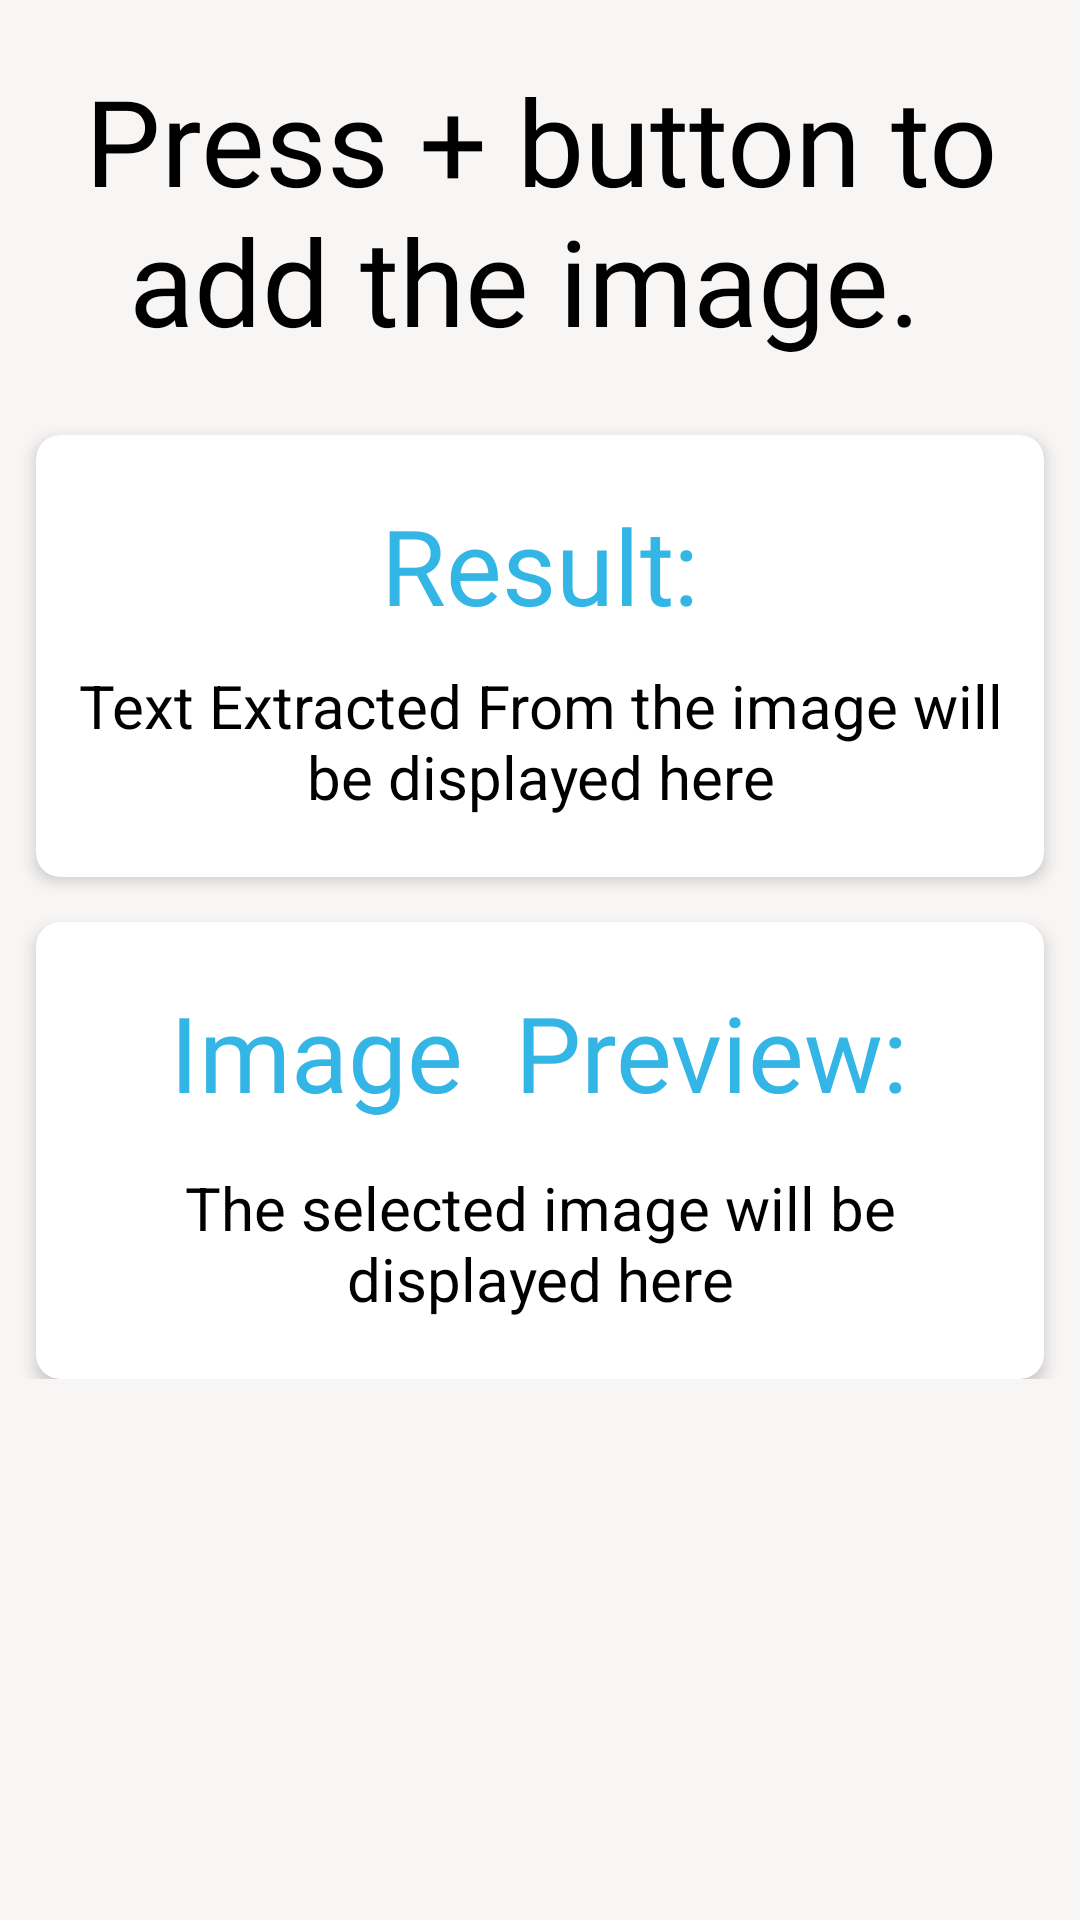

The Android layout XML behind this screen, and the referenced resources:
<!-- AndroidManifest.xml: application theme AppTheme -->
<!-- res/layout/activity_ocr_image.xml -->
<?xml version="1.0" encoding="utf-8"?>

<ScrollView xmlns:android="http://schemas.android.com/apk/res/android"
    xmlns:app="http://schemas.android.com/apk/res-auto"
    xmlns:tools="http://schemas.android.com/tools"
    android:layout_width="match_parent"
    android:layout_height="match_parent"
    android:background="#F8F5F5"
    tools:context=".OcrImageActivity">

    <RelativeLayout
        android:layout_width="match_parent"
        android:layout_height="wrap_content"
        android:paddingBottom="20dp">

        <TextView
            android:id="@+id/txtHeadline"
            android:layout_width="wrap_content"
            android:layout_height="wrap_content"
            android:layout_marginTop="10dp"
            android:fontFamily="@font/beyond_the_mountains"
            android:gravity="center_horizontal"
            android:padding="10dp"
            android:text="Press + button to add the image. "
            android:textColor="#000000"
            android:textSize="40sp" />

        <RelativeLayout
            android:layout_width="wrap_content"
            android:layout_height="wrap_content"
            android:layout_below="@+id/txtHeadline"
            android:layout_marginTop="5dp">

            <androidx.cardview.widget.CardView
                android:id="@+id/cardViewOne"
                android:layout_width="match_parent"
                android:layout_height="wrap_content"
                android:layout_marginLeft="12dp"
                android:layout_marginTop="10dp"
                android:layout_marginRight="12dp"
                app:cardCornerRadius="8dp"
                app:cardElevation="3dp">

                <RelativeLayout
                    android:layout_width="match_parent"
                    android:layout_height="wrap_content"
                    android:padding="10dp">

                    <TextView
                        android:id="@+id/txtheadlineTwo"
                        android:layout_width="wrap_content"
                        android:layout_height="wrap_content"
                        android:layout_centerHorizontal="true"
                        android:fontFamily="@font/beyond_the_mountains"
                        android:padding="10dp"
                        android:text="Result:"
                        android:textColor="@color/colorPrimary"
                        android:textSize="35sp" />

                    <TextView
                        android:id="@+id/txtResult"
                        android:layout_width="match_parent"
                        android:layout_height="wrap_content"
                        android:layout_below="@+id/txtheadlineTwo"
                        android:layout_marginBottom="10dp"
                        android:gravity="center_horizontal"
                        android:text="Text Extracted From the image will be displayed here"
                        android:textColor="#000000"
                        android:textSize="20sp" />

                </RelativeLayout>


            </androidx.cardview.widget.CardView>

            <androidx.cardview.widget.CardView
                android:id="@+id/cardViewTwo"
                android:layout_width="match_parent"
                android:layout_height="wrap_content"
                android:layout_below="@+id/cardViewOne"
                android:layout_marginLeft="12dp"
                android:layout_marginTop="15dp"
                android:layout_marginRight="12dp"
                app:cardCornerRadius="8dp"
                app:cardElevation="3dp">

                <RelativeLayout
                    android:layout_width="match_parent"
                    android:layout_height="wrap_content"
                    android:paddingLeft="10dp"
                    android:paddingTop="10dp"
                    android:paddingRight="10dp"
                    android:paddingBottom="15dp">

                    <TextView
                        android:id="@+id/txtheadlineThree"
                        android:layout_width="wrap_content"
                        android:layout_height="wrap_content"
                        android:layout_centerHorizontal="true"
                        android:fontFamily="@font/beyond_the_mountains"
                        android:padding="10dp"
                        android:text="Image  Preview:"
                        android:textColor="@color/colorPrimary"
                        android:textSize="35sp" />

                    <TextView
                        android:id="@+id/txtDescriptionOne"
                        android:layout_width="wrap_content"
                        android:layout_height="wrap_content"
                        android:layout_below="@+id/txtheadlineThree"
                        android:gravity="center_horizontal"
                        android:padding="5dp"
                        android:text="The selected image will be displayed here"
                        android:textColor="#000000"
                        android:textSize="20sp"
                        android:visibility="visible" />

                    <ImageView
                        android:id="@+id/imgImage"
                        android:layout_width="wrap_content"
                        android:layout_height="wrap_content"
                        android:layout_below="@+id/txtheadlineThree"
                        android:maxHeight="250dp" />


                </RelativeLayout>


            </androidx.cardview.widget.CardView>


        </RelativeLayout>
    </RelativeLayout>

</ScrollView>
<!-- resources referenced by this layout -->
<resources>
  <color name="colorPrimary">#ff33b5e5</color>
  <style name="AppTheme" parent="Theme.AppCompat.Light.DarkActionBar">
          
          <item name="colorPrimary">@color/colorPrimary</item>
          <item name="colorPrimaryDark">@color/colorPrimaryDark</item>
          <item name="colorAccent">@color/colorAccent</item>
      </style>
  <color name="colorPrimaryDark">#ff33b5e5</color>
  <color name="colorAccent">#03DAC5</color>
</resources>
